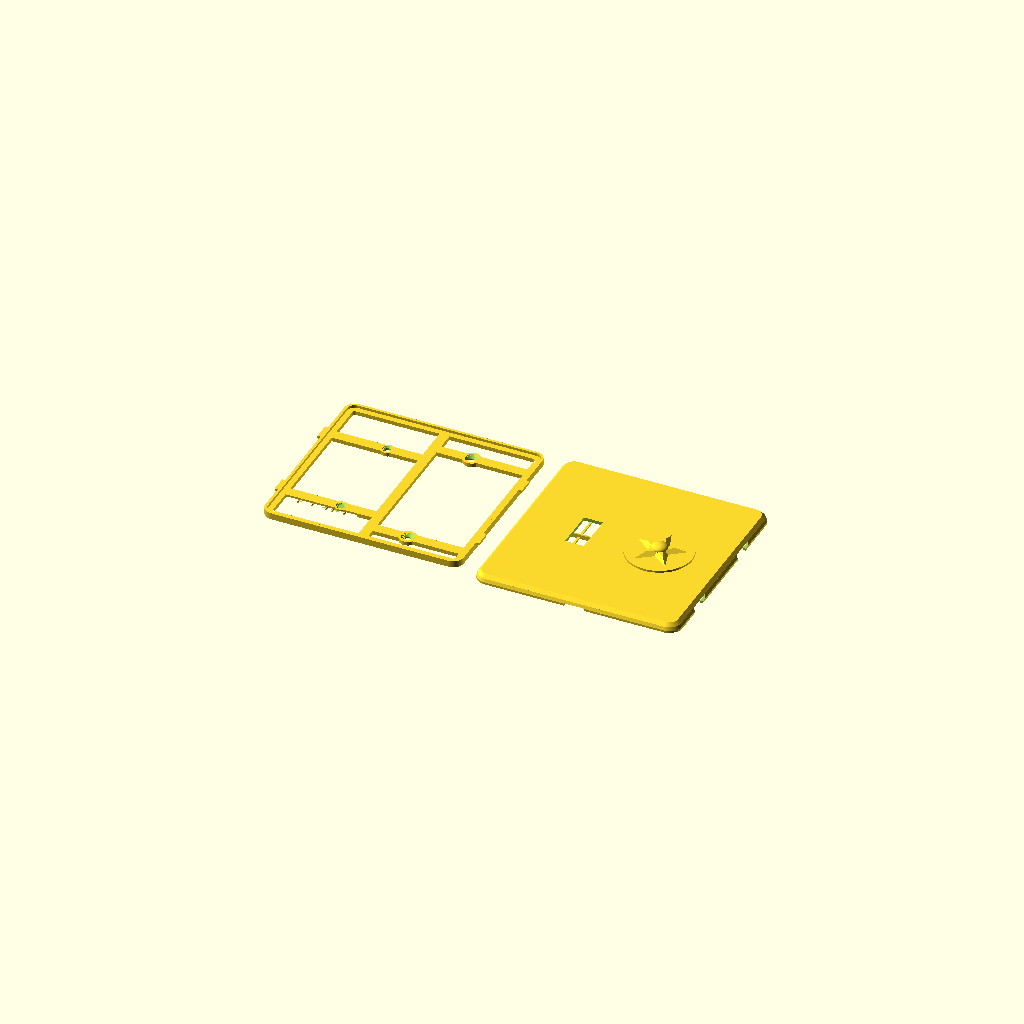
Cell 1 — every parameter at its default value.
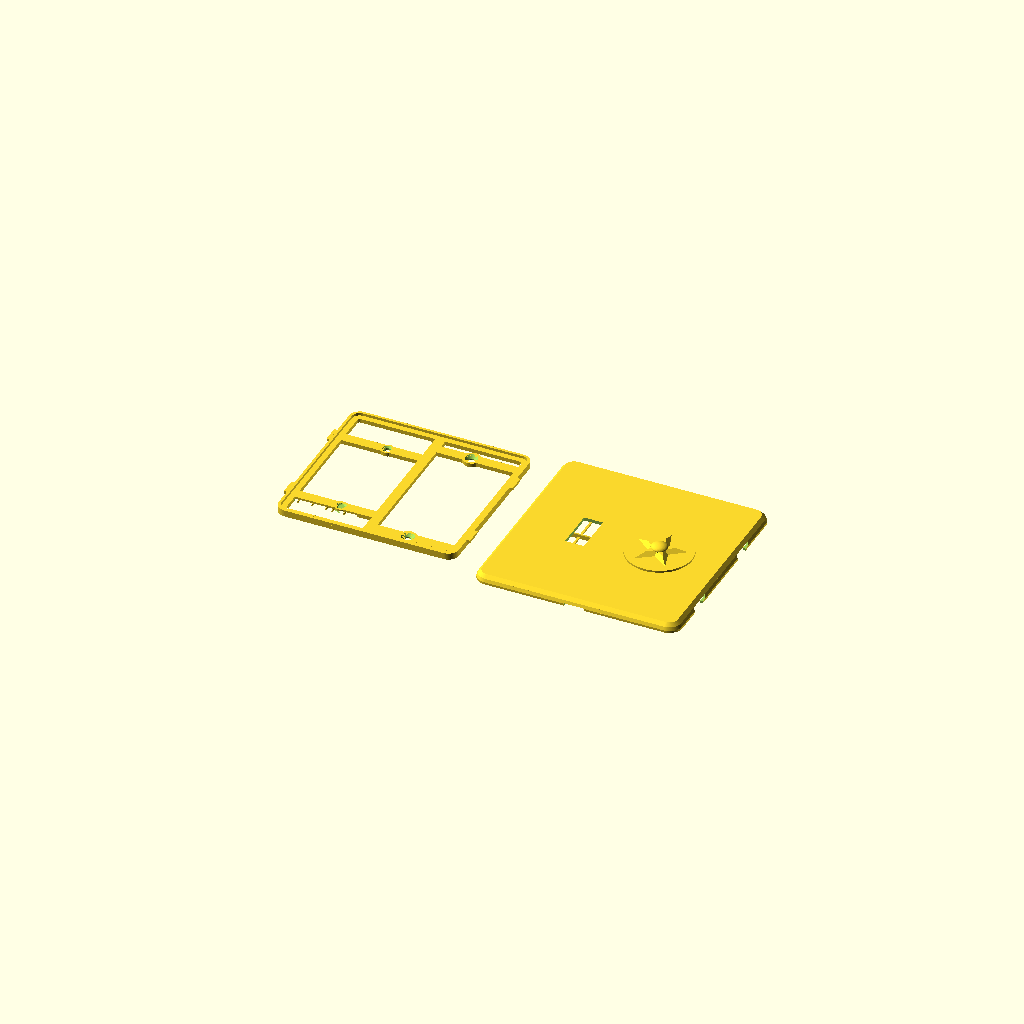
Cell 2: the same model with clr = 6.
One fixed orthographic camera (rotation 55°, 0°, 25°; colour scheme Cornfield) for every cell.
The OpenSCAD source (switch_plate/switch_plate_013.scad):
// switch_plate_013.scad
// Screwless two-gang wall plate, two-part design (US device dimensions).
// Left gang: opening for a standard toggle switch. Right gang: blank.
//
// Part 1 "base": screws to the switch yoke (left, 6-32 at 60.3 mm spacing)
// and to the box's device holes (right, 83.3 mm spacing) with countersunk
// flat-head screws. A perimeter rim carries four french-cleat hook lugs.
// Part 2 "cover": slide-on shell, no visible fasteners. Bayonet slots in
// its side walls drop over the lugs: hold the cover trav high, press it
// to the wall, slide it down. The 45 deg bevel atop each lug wedges the
// cover toward the wall as it slides (cleat action) until the face seats
// on the rim. A thumb notch on the bottom edge helps slide it back up.
//
// v002: coat of arms engraved 0.6 mm into the blank right gang [24] --
// ash tree between a bear rampant (left) and a fox rampant (right),
// both facing the tree with forepaws raised, on a ground line, inside
// a heater-shield border groove.
//
// v003: audit fixes -- 6-32 clearance holes opened to 3.9 (printed holes
// shrink; 3.6 was line-to-line on a 3.51 mm screw), countersinks to 7.5
// to keep the 45 deg cone, and the back relief pocket lengthened to 92
// so the switch's box-mounting screw heads and plaster ears at y +/-41.7
// sit inside it instead of rocking the plate.
//
// v004: PLACEHOLDER 3D emblem (roundel + pyramidal star + dome) raised
// off the right gang instead of the engraving; cover flipped to a
// face-up print with slicer supports filling the interior.
//
// v005: the cover no longer needs slicer supports. Modeled sacrificial
// props [13,15,23] stand on the bed inside the cavity -- thin walls on
// a <=17 mm pitch the face bridges between, plus a spine under the
// stiffening rib -- each necked to a 0.3 mm knife-edge at the top so
// it snaps out through the open back before assembly. Slice the cover
// with supports OFF and a brim; face and emblem print clean on top.
// The 2D coat-of-arms art is kept below for the final emblem.
// Base still prints support-free, back-down.
//
// v006: snap fit replaced by a french-cleat slide-on. Each clip spot
// becomes a hook lug on the base rim whose top wall slopes outward at
// 45 deg instead of standing at 90; the cover's windows become bayonet
// slots with matching sloped tops. Sliding the cover down trav = 5
// wedges it toward the wall until the face seats on the rim (the old
// 0.3 axial gap is gone -- the cleat closes it). The base outline is
// trav shorter at the bottom so the cover fits over it during entry.
//
// v007: slimmed. The face sat 8.8 off the wall because the rim was 4
// tall to house 2.4-thick lugs with wall closed over them. Now the rim
// and lugs are one 1.6 plane (lug underside on the plate front, lug top
// = rim top = face seat), the bayonet slots open straight up to the
// face's inner surface, and the face thins 2.4 -> 2.0. Face outer
// 8.8 -> 6.0 (cover depth 8 -> 5.2); base plate, screw seats and the
// cleat action unchanged.
//
// v008: the base is a frame, not a plate. It is never seen and since
// v007 nothing rests on its interior, so only the functional members
// remain: the perimeter band under the rim, a spine at x=0, four arms
// through the screw pads tying the sides to the spine, and the pads.
// The toggle pass-through is gone (the gang is open); the back relief
// still drops the left arms and pads 1.2 off the wall over the yoke.
//
// v009: the relief bridges printed badly (diagonal, unanchored lines
// around the holes). Now, from a measured 17.1 strap: relief 26 -> 22
// wide; the left arms are straight 6.4 bars with no round pad (the
// yoke's plaster ears begin 4.4 past the holes -- a wider seat could
// land on them); left countersinks shrink to 5.8 x 0.95 (head ~0.6
// proud, well under the face); and each left hole is closed at the
// back by a one-layer membrane so the bridge is one anchored sheet --
// poke them out before mounting. Slice with bridge direction 0 deg.
//
// v010: the membranes did not punch out cleanly -- each one is the same
// layer as the bridge sheet around it, printed in one continuous pass,
// so it tore rather than sheared. A score ring cut through that single
// layer now makes each membrane a separate island held by three tabs:
// the slicer closes a perimeter around the disc and changes direction
// there. The left seats regain a d 8.0 boss (it sits inside the relief,
// raised off the wall, so it clears the plaster ears -- only
// full-thickness material has to avoid them), which replaces the bridge
// material the ring removes.
//
// v011: the cover props came off hard. Each one was modeled 0.1 INTO
// the face and necked to 0.3 -- narrower than one line, so the slicer
// widened it -- which welded every prop to the face along its whole
// 57 mm length. The props now stop 0.2 (one layer) short of the face
// and neck to 0.4, so they catch its sag and never bond. Rails tie
// each half's walls into one comb that lifts out whole. Only the rib's
// spine still bonds, because the rib's first layer needs an anchor;
// it now reaches the rib through ten short teeth instead of a
// continuous weld.
//
// v012: the cover's side walls slope instead of standing vertical. Only
// the OUTER surface slopes -- the cavity stays vertical, because the
// base slides down it with 0.4 clearance and a sloped inner face jams
// that slide. The wall stays vertical and full thickness up to z 1.3,
// which is the cleat's retention lip, then bevels in 0.8 to the face
// plane; the base rim reaches that plane, so 0.8 of wall is what the
// cavity leaves. Above it the face chamfers 2.0 at 45 deg. Outline:
// 125 at the wall, 123.4 at the face plane, 119.4 at the face.
//
// v013: the relief now differs per arm, to suit the wall this plate
// goes on. The top-left arm has none -- the strap is flush there, so
// the arm stays solid 2.4 across and bears on wall and strap alike,
// and its screw hole needs no membrane. The bottom-left arm is
// relieved for its whole run, from the left band out to x = -12.02,
// across the full width of the arm and its boss. That leaves a 43.5
// ceiling to bridge, so five snap-out fins stand under it on the bed.
//
// part = "both" lays the two out side by side (~257 mm wide — render one
// part at a time for smaller beds).

part = "both"; // "base" | "cover" | "both"

$fa = 2;
$fs = 0.4;

// ---- device standards (US) ----
gang_dx   = 23.02;   // half of 1.812 in gang-to-gang spacing
yoke_dy   = 30.16;   // half of 2-3/8 in yoke screw spacing (6-32)
box_dy    = 41.67;   // half of 3-9/32 in box device-screw spacing
tog_w     = 11.5;    // toggle opening in cover (10.4 x 24 nominal + play)
tog_h     = 25;

// ---- cover shell ----
cov_w     = 125;
cov_h     = 125;
cov_r     = 8;       // corner radius
face_t    = 2.0;     // 10 layers; thinnest a 125 PLA panel should go
wall_t    = 1.6;     // 4 x 0.4 mm perimeters (at the lip; the outer
                     // surface bevels above it, so the wall thins)
bev_z     = 1.3;     // bevel starts at the top of the retention lip
bev_wall  = 0.8;     // wall bevel inset at the face plane: what the
                     // cavity leaves once the rim clearance is taken
bev_face  = 2.0;     // face chamfer inset, 45 deg over face_t

// ---- base plate ----
clr       = 0.4;     // lateral base-to-cover clearance [6]
trav      = 5;       // cleat slide-down travel
base_w    = cov_w - 2*wall_t - 2*clr;   // 121.0
base_h    = cov_h - 2*wall_t - 2*clr - trav;  // 116: bottom edge sits trav
base_y0   = trav/2;  // higher so the raised cover drops over it at entry
base_r    = cov_r - wall_t;
base_t    = 2.4;
rim_t     = 1.6;
rim_h     = 1.6;     // rim rises base_t..base_t+rim_h; = lug height
relief_d  = 1.2;     // back relief so a proud switch yoke sits flush
relief_w  = 22;      // relief width at the strap: 17.1 + 2.45/side
relief_arm_w = 9.0;  // across: wider than the arm and its 8.0 boss
memb_t    = 0.2;     // one-layer membrane closing each yoke hole at the
                     // back so the relief bridge is one anchored sheet
score_w   = 0.8;     // score ring around each membrane (2 line widths):
                     // makes the disc its own island so the slicer
                     // breaks the path instead of printing through it
tab_w     = 0.6;     // three tabs holding the punch-out disc
boss_d    = 8.0;     // yoke screw seats; inside the relief, so raised
band_w    = 5;       // perimeter band width (wall bearing under the rim)
spine_w   = 6;       // center spine at x=0, top band to bottom band
arm_w     = 6.4;     // arms, side band to spine; the left arms are the
                     // yoke screw seats (must stay clear of the ears,
                     // which start 4.4 past the holes: 6.4 leaves 1.25)
pad_d     = 10.5;    // right screw pads: cs_d + 1.5 wall each side
relief_x1 = -(base_w/2 - band_w);   // -55.5: the left band's inner edge
relief_x2 = -gang_dx + relief_w/2;  // -12.02  (both need band_w above)
screw_d   = 3.9;     // 6-32 free fit incl. printed-hole shrinkage
cs_d      = 7.5;     // flat-head countersink diameter
cs_depth  = 1.8;     // gives a 45 deg countersink cone [9]
cs_d_l    = 5.8;     // yoke-screw countersink: what a 6.4 arm can hold
cs_depth_l = (cs_d_l - screw_d)/2;   // 0.95, keeps the 45 deg cone

// ---- cleat hooks ----
hook_y    = 28;      // lug centers, +/- on left and right edges
hook_w    = 10;      // lug width along y at its bottom edge
hook_t    = rim_h;   // lug z-thickness; also the 45 deg bevel's y-gain
hook_z    = base_t;  // lug underside coplanar with the plate front, so
                     // the lug top is coplanar with the rim top
hook_p    = 1.9;     // protrusion past the rim face; ends 0.1 shy of the
                     // cover wall's outer surface
slot_clr  = 0.3;     // slot clearance on the lug's sides and underside;
                     // the bevel is cut on the exact lug bevel line so
                     // the cleat bottoms out just as the face meets the
                     // rim, and the slot top is the face's inner surface
cov_back_z = 0.8;    // cover back edge above the wall: perimeter reveal
// assembled: face inner seats ON the rim top (no axial gap; the cleat
// pulls it closed), which fixes the cover depth
cov_d      = base_t + rim_h + face_t - cov_back_z;   // 5.2
hook_zl    = hook_z - cov_back_z;               // lug underside, cover frame
rib_bot    = base_t + 0.4 - cov_back_z;         // rib bottom, 0.4 clear of
                                                // the base plate front

// ---- 3D emblem mock (placeholder for the final design) ----
emb_base_d = 40;     // roundel plateau
emb_base_h = 1.2;
emb_star_r = 16;     // 5-point star, pyramidal (extrude tapers to 55%)
emb_star_ri = 6.5;
emb_star_h = 2.2;
emb_dome_r = 5;      // center dome, squashed to half height
emb_dome_h = emb_dome_r * 0.5;
emb_h = emb_base_h + emb_star_h + emb_dome_h;  // 5.9 total proudness

// ---- sacrificial print props (cover only; snap out before assembly) ----
sac_t    = 0.8;                    // prop wall thickness (2 perimeters)
sac_neck = 0.4;                    // top width: exactly one line width,
                                   // so the slicer prints it as drawn
sac_gap_z = 0.2;                   // one layer of air under the face: the
                                   // prop catches its sag, never bonds
sac_ys   = [-51, -34, -17, 0, 17, 34, 51];  // <=17 mm roof bridge spans
sac_top  = cov_d - face_t - sac_gap_z;      // 3.0
rail_t   = 1.2;                    // comb rails on the bed, tying each
rail_h   = 1.0;                    // half's walls into one liftable piece
rail_x   = 26;
spine_tooth = 2.0;                 // the rib's spine reaches it through
spine_pitch = 10.0;                // teeth, not a continuous weld
rib_len  = 100;
sac_end  = cov_w/2 - wall_t - 1.5; // stop clear of the side walls
sac_gap  = 2.3;                    // stay clear of the stiffening rib at x=0

module rrect(w, h, r) {
    offset(r = r) square([w - 2*r, h - 2*r], center = true);
}

// cleat hook lug pointing +x, y centered: a tab whose top wall slopes
// outward at 45 deg (rising hook_t over its hook_t depth) -- the bevel
// that wedges the sliding cover toward the wall. Polygon coords land as
// (y, z) after the rotate.
module hook() {
    rotate([90, 0, 90]) linear_extrude(hook_p)
        polygon([[-hook_w/2, hook_z], [hook_w/2 - hook_t, hook_z],
                 [hook_w/2, hook_z + hook_t], [-hook_w/2, hook_z + hook_t]]);
}

// bayonet slot profile in the cover wall, (y, z) in the cover frame:
// locked pocket around the lug (bevel line exact, slot_clr on the sides
// and underside, open at the top to the face's inner surface -- the
// +0.01 just avoids a coplanar boolean), the slide corridor trav BELOW
// it (the raised cover sees the lugs trav low), and an entry mouth open
// past the back edge for press-on. The wall left under the pocket is
// the retention lip.
module slot2d() {
    top = cov_d - face_t + 0.01;   // == hook_zl + hook_t: lug top = face seat
    p = [[-hook_w/2 - slot_clr, hook_zl - slot_clr],
         [hook_w/2 - hook_t - slot_clr, hook_zl - slot_clr],
         [hook_w/2 - hook_t + (top - hook_zl), top],   // on the bevel line
         [-hook_w/2 - slot_clr, top]];
    hull() { polygon(p); translate([-trav, 0]) polygon(p); }
    hull() { translate([-trav, 0]) polygon(p); translate([-trav, -4]) polygon(p); }
}

module base() {
    difference() {
        union() {
            translate([0, base_y0]) {
                linear_extrude(base_t) difference() {
                    rrect(base_w, base_h, base_r);
                    rrect(base_w - 2*band_w, base_h - 2*band_w, base_r - band_w);
                }
                translate([0, 0, base_t]) linear_extrude(rim_h)
                    difference() {
                        rrect(base_w, base_h, base_r);
                        rrect(base_w - 2*rim_t, base_h - 2*rim_t, base_r - rim_t);
                    }
                // spine: top band to bottom band
                linear_extrude(base_t) square([spine_w, base_h - band_w], center = true);
            }
            // arms: side band to spine at each screw's y (in world y)
            linear_extrude(base_t) {
                for (sy = [-1, 1]) {
                    translate([-base_w/2 + band_w/2, sy*yoke_dy - arm_w/2])
                        square([base_w/2 - band_w/2, arm_w]);          // left
                    translate([0, sy*box_dy - arm_w/2])
                        square([base_w/2 - band_w/2, arm_w]);          // right
                }
                for (sy = [-1, 1]) {
                    translate([ gang_dx, sy*box_dy])  circle(d = pad_d);
                    translate([-gang_dx, sy*yoke_dy]) circle(d = boss_d);
                }
            }
            // cleat lugs; mirror (not rotate) on -x so the bevel still
            // rises in +y on both sides -- one slide direction
            for (sx = [-1, 1], sy = [-1, 1])
                translate([sx*base_w/2, sy*hook_y, 0])
                    mirror([sx > 0 ? 0 : 1, 0, 0]) hook();
        }
        // yoke screw holes (left gang): smaller countersink, and the
        // hole starts memb_t above the relief ceiling -- the membrane
        // the bottom hole starts above its membrane; the top arm is
        // solid, so its hole runs straight through
        for (sy = [-1, 1]) translate([-gang_dx, sy*yoke_dy, 0]) {
            translate([0, 0, sy < 0 ? relief_d + memb_t : -1])
                cylinder(d = screw_d, h = base_t + 2);
            translate([0, 0, base_t - cs_depth_l])
                cylinder(d1 = screw_d, d2 = cs_d_l, h = cs_depth_l + 0.01);
        }
        // box screw holes, countersunk (right gang, blank)
        for (sy = [-1, 1]) translate([gang_dx, sy*box_dy, 0]) {
            translate([0, 0, -1]) cylinder(d = screw_d, h = base_t + 2);
            translate([0, 0, base_t - cs_depth])
                cylinder(d1 = screw_d, d2 = cs_d, h = cs_depth + 0.01);
        }
        // score ring through the membrane layer only: leaves a d 3.9
        // punch-out disc on three tabs, so the disc shears free instead
        // of tearing the bridge sheet it would otherwise be fused to
        translate([-gang_dx, -yoke_dy, relief_d])
            linear_extrude(memb_t) difference() {
                difference() {
                    circle(d = screw_d + 2*score_w);
                    circle(d = screw_d);
                }
                for (a = [90, 210, 330]) rotate(a)   // half-bars: one
                    translate([0, -tab_w/2])         // tab each, not two
                        square([screw_d/2 + score_w + 0.5, tab_w]);
            }
        // back relief, bottom-left arm only: the strap and whatever
        // else stands proud of the wall out to the band. The top-left
        // arm keeps its full 2.4 and bears solid.
        translate([relief_x1, -yoke_dy - relief_arm_w/2, -0.01])
            cube([relief_x2 - relief_x1, relief_arm_w, relief_d + 0.01]);
    }
}

// ======================= coat of arms (2D art) =========================
// Local coords: shield centered on origin, ~38 wide x 39 tall.

function bez(p0, p1, p2, t) =
    (1-t)*(1-t)*p0 + 2*(1-t)*t*p1 + t*t*p2;

// round-bottomed (Iberian) shield: straight sides, elliptical base --
// wider at the bottom than a heater, so the supporters' feet fit
module shield2d() {
    polygon(concat(
        [[-19, 18], [19, 18]],
        [for (th = [0:5:180]) [19*cos(th), -8 - 13*sin(th)]]
    ));
}

// capsule between two points (limbs, torsos)
module limb(a, b, ra, rb) {
    hull() { translate(a) circle(ra); translate(b) circle(rb); }
}

module tree2d() {   // ash: flared trunk, tall narrow crown clear of the paws
    polygon([[-2.6, -14.8], [-1.1, -8], [-1.1, 9],
             [1.1, 9], [1.1, -8], [2.6, -14.8]]);
    for (p = [[0, 12, 3.4], [-2.7, 10.2, 2.8], [2.7, 10.2, 2.8],
              [0, 9.2, 3.4], [-1.6, 7.6, 2.2], [1.6, 7.6, 2.2]])
        translate([p.x, p.y]) circle(p.z);
}

module bear2d() {   // rampant, facing the tree (+x); bulky, round ears
    limb([-11.6, -8.6], [-9.4, -0.6], 3.2, 2.8);      // torso
    limb([-8.2, 3.4], [-9.4, -0.8], 1.5, 1.8);        // neck
    translate([-8.2, 3.6]) circle(2.2);               // head
    translate([-9.9, 5.4]) circle(0.95);              // ear
    translate([-7.1, 5.9]) circle(0.95);              // ear
    limb([-8.2, 3.4], [-6.4, 3.1], 1.4, 0.85);        // muzzle toward tree
    limb([-7.0, -1.8], [-3.6, 3.4], 1.15, 1.05);      // upper forepaw, raised
    limb([-7.6, -2.6], [-3.4, 0.6], 1.15, 1.0);       // lower forepaw, raised
    limb([-11.2, -9.2], [-10.2, -14.2], 2.6, 1.4);    // near hind leg
    limb([-10.2, -14.3], [-8.7, -14.4], 1.4, 1.2);    // near foot
    limb([-13.0, -9.6], [-13.5, -14.2], 2.2, 1.2);    // far hind leg
    limb([-13.5, -14.3], [-12.3, -14.4], 1.2, 1.05);  // far foot
    translate([-14.6, -7.4]) circle(1.0);             // stub tail
}

module fox2d() {    // rampant, facing the tree (-x); slim, pointed, brush tail
    limb([11.4, -8.6], [9.6, -0.6], 2.5, 2.1);        // torso
    limb([8.4, 3.6], [9.7, -0.8], 1.1, 1.4);          // neck
    translate([8.3, 4.1]) circle(1.8);                // head
    limb([8.3, 3.8], [5.7, 3.9], 1.2, 0.45);          // pointed snout toward tree
    polygon([[7.3, 5.4], [6.7, 7.6], [8.5, 5.9]]);    // ear
    polygon([[8.7, 5.6], [9.5, 7.5], [9.9, 5.3]]);    // ear
    limb([7.9, -1.6], [3.7, 3.4], 0.9, 0.8);          // upper forepaw, raised
    limb([8.3, -2.2], [3.5, 0.6], 0.9, 0.8);          // lower forepaw, raised
    limb([11.0, -9.2], [10.3, -14.3], 2.1, 1.1);      // near hind leg
    limb([10.3, -14.4], [9.1, -14.5], 1.1, 0.95);     // near foot
    limb([12.6, -9.6], [13.4, -14.3], 1.9, 1.05);     // far hind leg
    limb([13.4, -14.4], [12.3, -14.5], 1.05, 0.9);    // far foot
    limb([12.9, -10.2], [13.9, -6.6], 1.35, 1.45);    // brush tail, curving up
    limb([13.9, -6.6], [13.3, -3.2], 1.45, 1.05);
}

module ground2d() { limb([-15, -15.6], [15, -15.6], 1.0, 1.0); }

module coat_of_arms2d() {
    difference() { shield2d(); offset(r = -1.4) shield2d(); }  // border groove
    intersection() {  // keep all art clear of the border groove
        union() { tree2d(); bear2d(); fox2d(); ground2d(); }
        offset(r = -2.4) shield2d();
    }
}
// =======================================================================

// one segment of the sloping outer surface: a frustum between two
// insets of the outline
module cov_seg(z0, z1, d0, d1) {
    hull() {
        translate([0, 0, z0]) linear_extrude(0.01)
            rrect(cov_w - 2*d0, cov_h - 2*d0, cov_r - d0);
        translate([0, 0, z1 - 0.01]) linear_extrude(0.01)
            rrect(cov_w - 2*d1, cov_h - 2*d1, cov_r - d1);
    }
}

// outer surface: vertical through the cleat lip, then the wall bevel,
// then the face chamfer -- it only moves inward as z rises, so nothing
// on it overhangs in the face-up print
module cover_outer() {
    cov_seg(0, bev_z, 0, 0);
    cov_seg(bev_z, cov_d - face_t, 0, bev_wall);
    cov_seg(cov_d - face_t, cov_d, bev_wall, bev_wall + bev_face);
}

// modeled assembled-orientation: back edge z=0, face outer z=cov_d
module cover() {
    union() {
        difference() {
            cover_outer();
            // hollow interior up to the face inner surface
            translate([0, 0, -1])
                linear_extrude(cov_d - face_t + 1)
                    rrect(cov_w - 2*wall_t, cov_h - 2*wall_t, cov_r - wall_t);
            // toggle opening (left gang)
            translate([-gang_dx, 0, cov_d - face_t - 1])
                linear_extrude(face_t + 2) square([tog_w, tog_h], center = true);
            // bayonet slots through both side walls (same orientation on
            // both sides -- the profile has no x-dependence)
            for (sx = [-1, 1], sy = [-1, 1])
                translate([sx*cov_w/2, sy*hook_y, 0])
                    rotate([90, 0, 90])
                        linear_extrude(2*wall_t + 2, center = true) slot2d();
            // thumb notch, bottom edge, for sliding the cover back up
            translate([0, -cov_h/2, 0])
                cube([12, 2*wall_t + 2, 3], center = true);
        }
        // stiffening rib between the gangs (100 long: short enough to
        // clear the base rim during the raised press-on; hangs from the
        // face to 0.4 clear of the base plate front)
        translate([0, 0, rib_bot])
            linear_extrude(cov_d - face_t - rib_bot + 0.01)
                square([1.6, rib_len], center = true);
        // placeholder 3D emblem raised off the face (right gang)
        translate([gang_dx, 0, cov_d - 0.01]) emblem3d();
    }
}

function star_pts(n, ro, ri) =
    [for (i = [0 : 2*n - 1]) let (a = 90 + i * 180 / n)
        [(i % 2 == 0 ? ro : ri) * cos(a), (i % 2 == 0 ? ro : ri) * sin(a)]];

// stand-in relief: plateau + tapered star + dome, ~emb_h proud of the face
module emblem3d() {
    cylinder(d = emb_base_d, h = emb_base_h + 0.01);
    translate([0, 0, emb_base_h])
        linear_extrude(emb_star_h + 0.01, scale = 0.55)
            polygon(star_pts(5, emb_star_r, emb_star_ri));
    translate([0, 0, emb_base_h + emb_star_h]) scale([1, 1, 0.5])
        difference() {
            sphere(emb_dome_r);
            translate([0, 0, -emb_dome_r]) cube(2 * emb_dome_r, center = true);
        }
}

// snap-out fins under the bottom-left relief: they stop bp_gap below
// the ceiling, so they catch its sag without welding to it, and a rail
// on the bed ties them into one comb
bp_t      = 0.8;
bp_gap    = 0.2;
bp_top    = relief_d - bp_gap;
bp_rail_h = 0.6;
bp_xs     = [-47.5, -39, -30.5, -26.5, -19.5];

module base_props() {
    for (x = bp_xs) translate([x, -yoke_dy + relief_arm_w/2, 0])
        rotate([90, 0, 0]) linear_extrude(relief_arm_w)
            polygon([[-bp_t/2, 0], [bp_t/2, 0], [bp_t/2, bp_top - 0.4],
                     [0.2, bp_top], [-0.2, bp_top], [-bp_t/2, bp_top - 0.4]]);
    translate([(relief_x1 + relief_x2)/2, -yoke_dy, bp_rail_h/2])
        cube([relief_x2 - relief_x1, bp_t, bp_rail_h], center = true);
}

if (part == "base" || part == "both")
    translate([part == "both" ? -67 : 0, 0, 0]) { base(); base_props(); }
// necked prop wall running along +x: sac_t wide, tapering to a
// sac_neck top over the last 0.5; the top stops sac_gap_z below the
// face, so the wall catches sag without welding to it
module sac_wall(len) {
    rotate([90, 0, 90]) linear_extrude(len)
        polygon([[-sac_t/2, 0], [sac_t/2, 0], [sac_t/2, sac_top - 0.5],
                 [sac_neck/2, sac_top], [-sac_neck/2, sac_top],
                 [-sac_t/2, sac_top - 0.5]]);
}

// spine under the rib: a continuous body for stability, reaching the
// rib only through short teeth, so the one unavoidable weld peels a
// tooth at a time instead of releasing 100 mm at once
module sac_spine() {
    body_top = rib_bot - 0.4;
    rotate([90, 0, 0]) linear_extrude(rib_len, center = true)
        square([0.6, body_top], center = false);
    for (y = [-rib_len/2 + spine_pitch/2 : spine_pitch : rib_len/2])
        translate([0, y, 0]) rotate([90, 0, 0])
            linear_extrude(spine_tooth, center = true)
                polygon([[-0.3, body_top - 0.01], [0.3, body_top - 0.01],
                         [0.3, rib_bot - 0.1], [sac_neck/2, rib_bot + 0.1],
                         [-sac_neck/2, rib_bot + 0.1], [-0.3, rib_bot - 0.1]]);
}

// roof props for the face-up cover print: bed-standing walls the face
// bridges between, split around the stiffening rib, each half tied into
// one comb by a rail so it lifts out in a single piece
module print_props() {
    for (y = sac_ys, sx = [-1, 1])
        translate([sx < 0 ? -sac_end : sac_gap, y, 0])
            sac_wall(sac_end - sac_gap);
    for (sx = [-1, 1]) translate([sx*rail_x, 0, 0])
        linear_extrude(rail_h)
            square([rail_t, 2*sac_ys[len(sac_ys) - 1] + sac_t], center = true);
    sac_spine();
}

if (part == "cover" || part == "both")
    translate([part == "both" ? 67 : 0, 0, 0]) {
        cover();        // face-UP: walls on the bed, face and emblem on top
        print_props();  // sacrificial; snap out before assembly
    }
Customizer parameters (derived from the source; name, type, default, range or options):
part: string, default "both"
gang_dx: number, default 23.02
yoke_dy: number, default 30.16
box_dy: number, default 41.67
tog_w: number, default 11.5
tog_h: number, default 25
cov_w: number, default 125
cov_h: number, default 125
cov_r: number, default 8
face_t: number, default 2
wall_t: number, default 1.6
bev_z: number, default 1.3
bev_wall: number, default 0.8
bev_face: number, default 2
clr: number, default 0.4, range 0 to 6
trav: number, default 5
base_t: number, default 2.4
rim_t: number, default 1.6
rim_h: number, default 1.6
relief_d: number, default 1.2
relief_w: number, default 22
relief_arm_w: number, default 9
memb_t: number, default 0.2
score_w: number, default 0.8
tab_w: number, default 0.6
boss_d: number, default 8
band_w: number, default 5
spine_w: number, default 6
arm_w: number, default 6.4
pad_d: number, default 10.5
screw_d: number, default 3.9
cs_d: number, default 7.5
cs_depth: number, default 1.8, range 0 to 9
cs_d_l: number, default 5.8
hook_y: number, default 28
hook_w: number, default 10
hook_p: number, default 1.9
slot_clr: number, default 0.3
cov_back_z: number, default 0.8
emb_base_d: number, default 40
emb_base_h: number, default 1.2
emb_star_r: number, default 16
emb_star_ri: number, default 6.5
emb_star_h: number, default 2.2
emb_dome_r: number, default 5
sac_t: number, default 0.8
sac_neck: number, default 0.4
sac_gap_z: number, default 0.2
rail_t: number, default 1.2
rail_h: number, default 1
rail_x: number, default 26
spine_tooth: number, default 2
spine_pitch: number, default 10
rib_len: number, default 100
sac_gap: number, default 2.3
